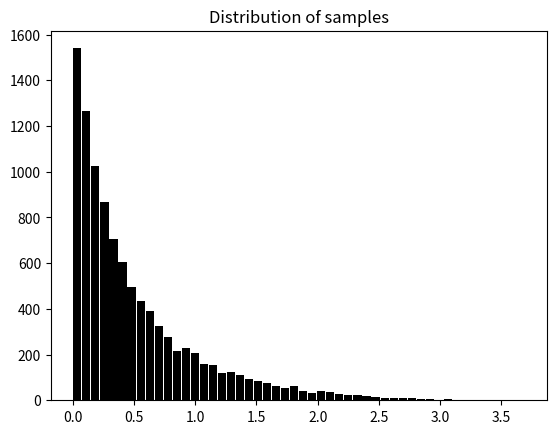

Generate this figure with matplotlib:
import numpy as np
import matplotlib.pyplot as plt


def compute_U(q):
    pdf = 2 * np.exp(-2 * q)
    u = -np.log(pdf)
    return u


def grad_U(q):
    return 2


def HMC(cur_q, epsilon=0.01, L=25):
    q = cur_q
    p = float(np.random.normal(0, 1, size=1))
    cur_p = p
    p = p - epsilon * grad_U(q) / 2
    for i in range(1, L + 1):
        q = q + epsilon * p
        if i != L:
            p = p - epsilon * grad_U(q)

    p = p - epsilon * grad_U(q) / 2
    p = -p

    if q < 0 and p > 0:
        q = -q
    if q < 0 and p < 0:
        q = -q
        p = -p

    cur_u = compute_U(cur_q)
    cur_k = cur_p ** 2 / 2
    proposed_u = compute_U(q)
    proposed_k = p ** 2 / 2
    u = np.random.random()
    if u < np.exp(cur_u - proposed_u + cur_k - proposed_k):
        return q
    else:
        return cur_q


def plot_dist(data):
    plt.title('Distribution of samples')
    plt.hist(data, bins=50, rwidth=0.9, color='black')
    plt.show()


if __name__ == '__main__':
    samples = np.ndarray(10000)
    q = 1
    for i in range(10000):
        q = HMC(q)
        samples[i] = q
    print('mean: ', np.mean(samples))
    print('var: ', np.var(samples))

    plot_dist(samples)
